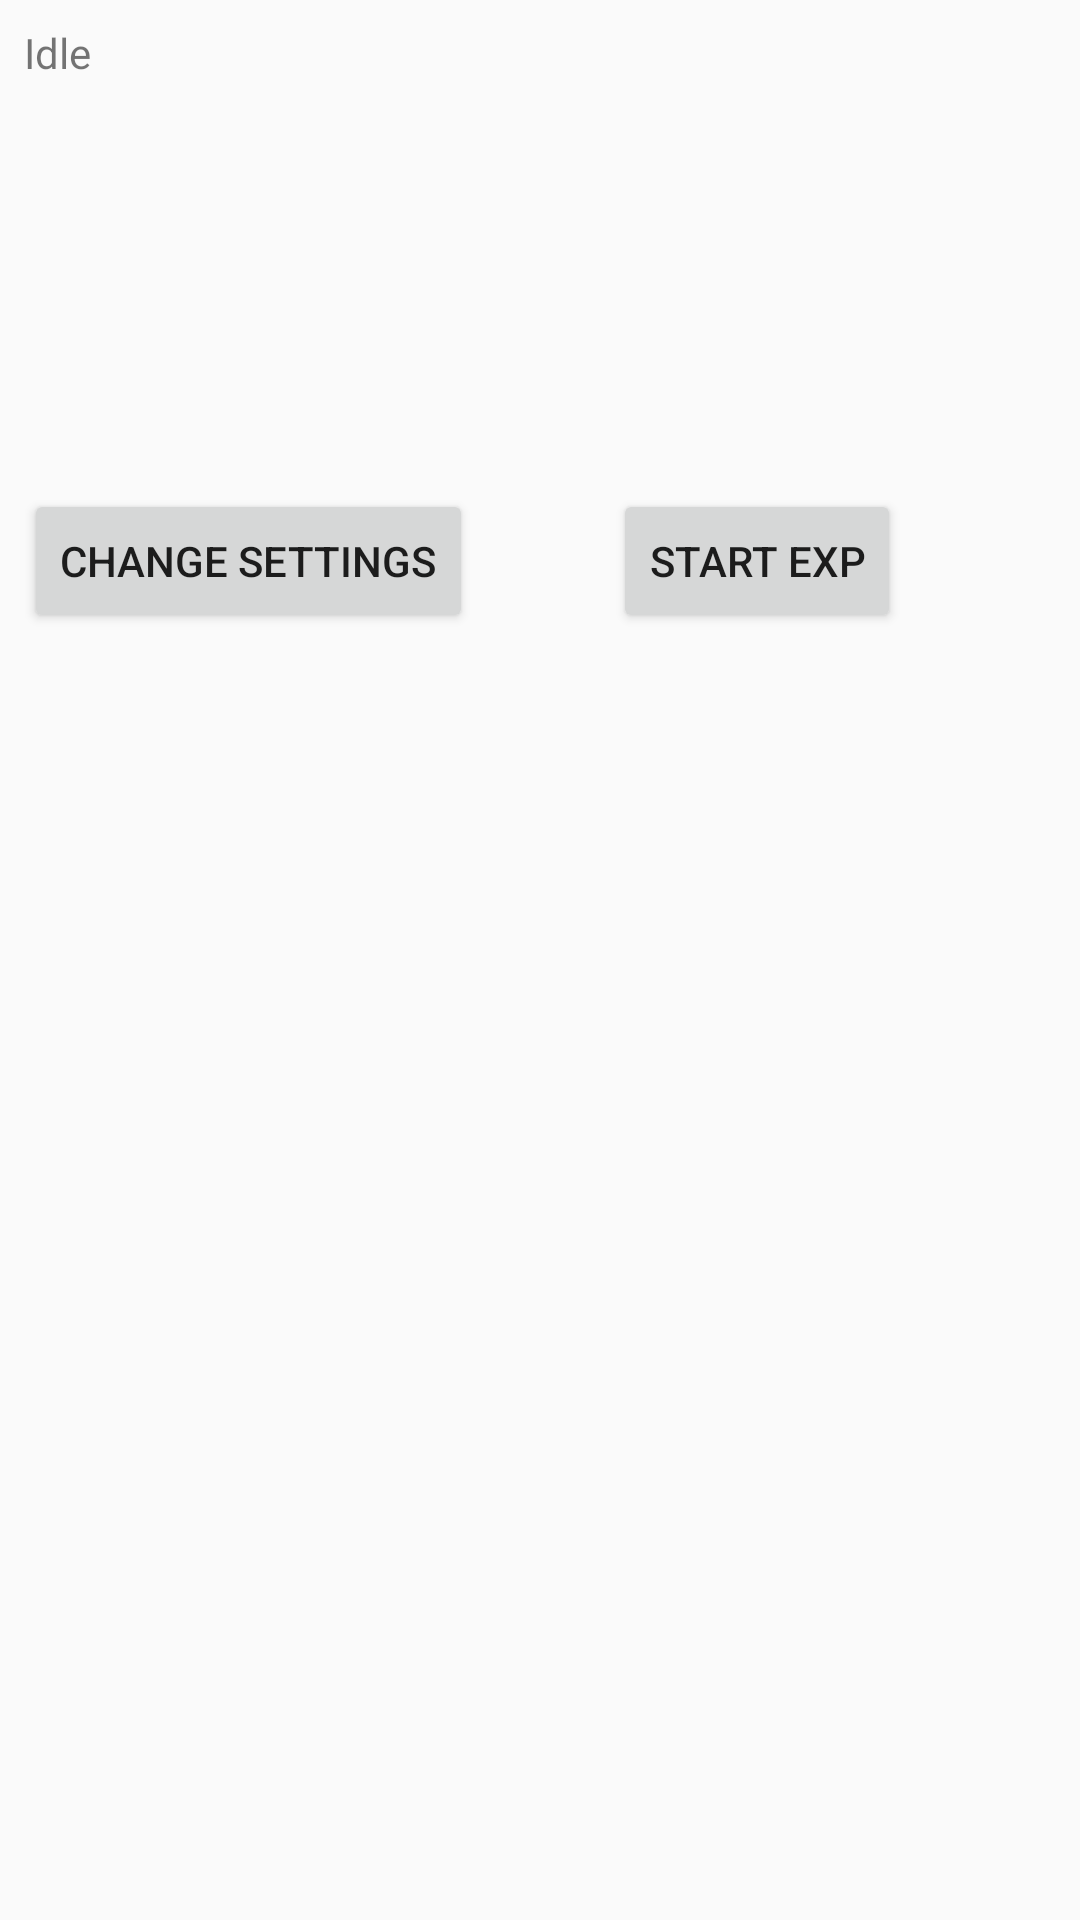

Layout XML and referenced resources for this Android screen:
<!-- AndroidManifest.xml: application theme AppTheme -->
<!-- res/layout/fragment_new_exp_idle.xml -->
<?xml version="1.0" encoding="utf-8"?>
<android.support.constraint.ConstraintLayout
    xmlns:android="http://schemas.android.com/apk/res/android"
    xmlns:app="http://schemas.android.com/apk/res-auto"
    xmlns:tools="http://schemas.android.com/tools"
    android:layout_width="match_parent"
    android:layout_height="match_parent">

    <TextView
        android:id="@+id/textView2"
        android:layout_width="wrap_content"
        android:layout_height="wrap_content"
        android:layout_marginLeft="8dp"
        android:layout_marginStart="8dp"
        android:layout_marginTop="8dp"
        android:text="Idle"
        app:layout_constraintStart_toStartOf="parent"
        app:layout_constraintTop_toTopOf="parent" />

    <Button
        android:id="@+id/button"
        android:layout_width="wrap_content"
        android:layout_height="wrap_content"
        android:layout_marginEnd="8dp"
        android:layout_marginLeft="8dp"
        android:layout_marginRight="8dp"
        android:layout_marginStart="8dp"
        android:onClick="startButtonResponse"
        android:text="Start exp"
        app:layout_constraintBaseline_toBaselineOf="@+id/button2"
        app:layout_constraintEnd_toEndOf="parent"
        app:layout_constraintHorizontal_bias="0.428"
        app:layout_constraintStart_toEndOf="@+id/button2" />

    <TextView
        android:id="@+id/expSettingsTV"
        android:layout_width="wrap_content"
        android:layout_height="wrap_content"
        android:layout_marginTop="112dp"
        app:layout_constraintStart_toStartOf="parent"
        app:layout_constraintTop_toTopOf="parent"
        tools:text="Placeholder Text" />

    <Button
        android:id="@+id/button2"
        android:layout_width="wrap_content"
        android:layout_height="wrap_content"
        android:layout_marginLeft="8dp"
        android:layout_marginStart="8dp"
        android:layout_marginTop="32dp"
        android:onClick="settingsButtonResponse"
        android:text="Change Settings"
        app:layout_constraintStart_toStartOf="parent"
        app:layout_constraintTop_toBottomOf="@+id/expSettingsTV" />
</android.support.constraint.ConstraintLayout>
<!-- resources referenced by this layout -->
<resources>
  <style name="AppTheme" parent="Theme.AppCompat.Light.DarkActionBar">
  
      
          <item name="colorPrimary">@color/colorPrimary</item>
          <item name="colorPrimaryDark">@color/colorPrimaryDark</item>
          <item name="colorAccent">@color/colorAccent</item>
  
          
      </style>
  <!-- not gathered from this repository: default colours our renderer supplied (Android Studio template values) -->
  <color name="colorPrimary">#FF6200EE</color>
  <color name="colorPrimaryDark">#FF3700B3</color>
  <color name="colorAccent">#FF03DAC5</color>
</resources>
